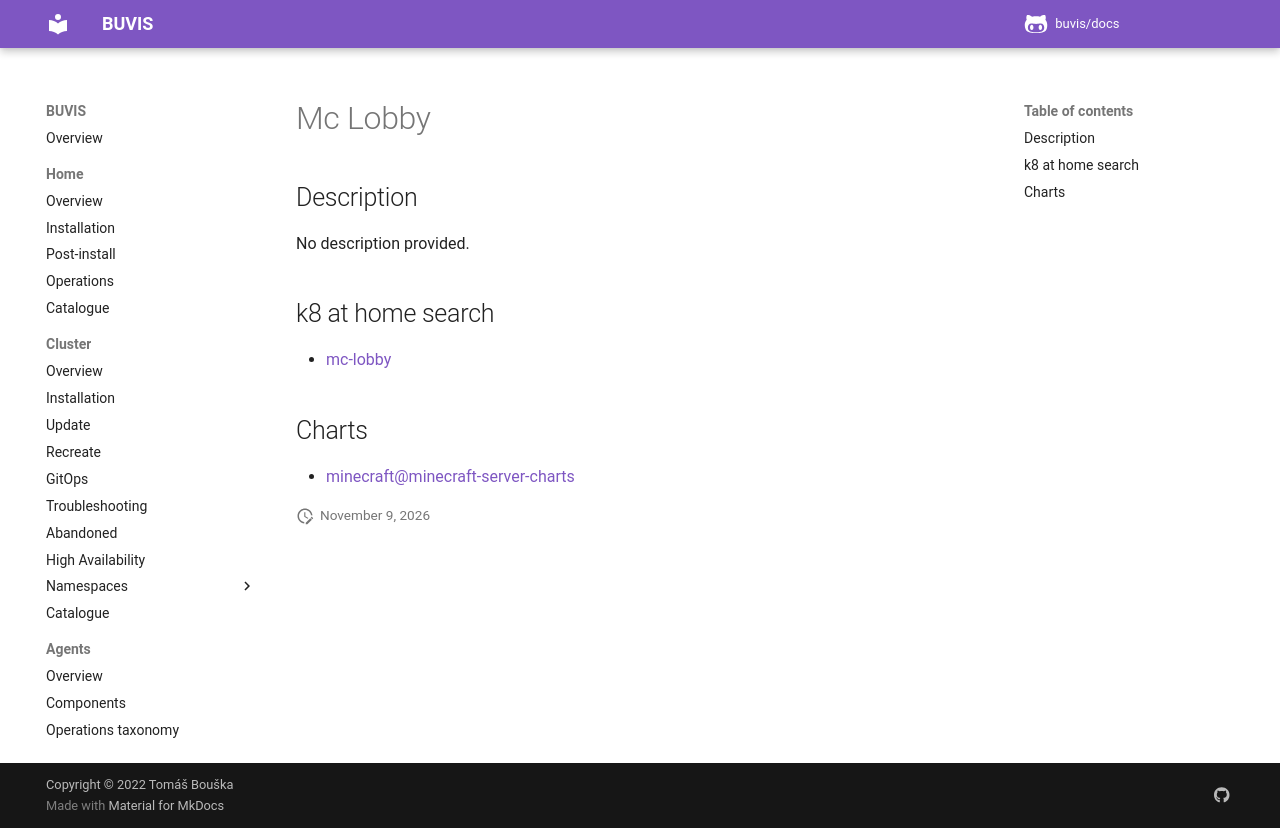

repository: buvis/docs · page: cluster/catalogue/mc-lobby/index.html · generator: mkdocs

# Mc Lobby

## Description

No description provided.

## k8 at home search

- [mc-lobby](https://nanne.dev/k8s-at-home-search/#/mc-lobby)

## Charts

- [minecraft@minecraft-server-charts](https://itzg.github.io/minecraft-server-charts/)
